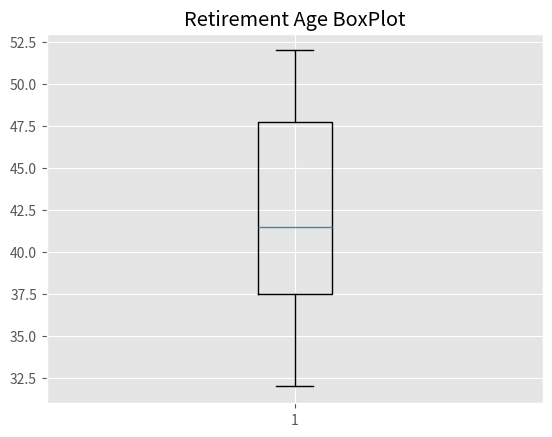

Python code for this plot:
# sample 2

# 3

import matplotlib.pyplot as plt
plt.style.use('ggplot') # for viewing a grid on plot
x = [52, 50, 47, 44, 39, 38, 36, 32]
plt.boxplot(x)
plt.title ("Retirement Age BoxPlot")
plt.show()

# # Your answer here 

# Your answer here 

# Q1 = 38.814 Q3 = 40.812 # Your answer here 

# Your answer here 

# Your answer here 
